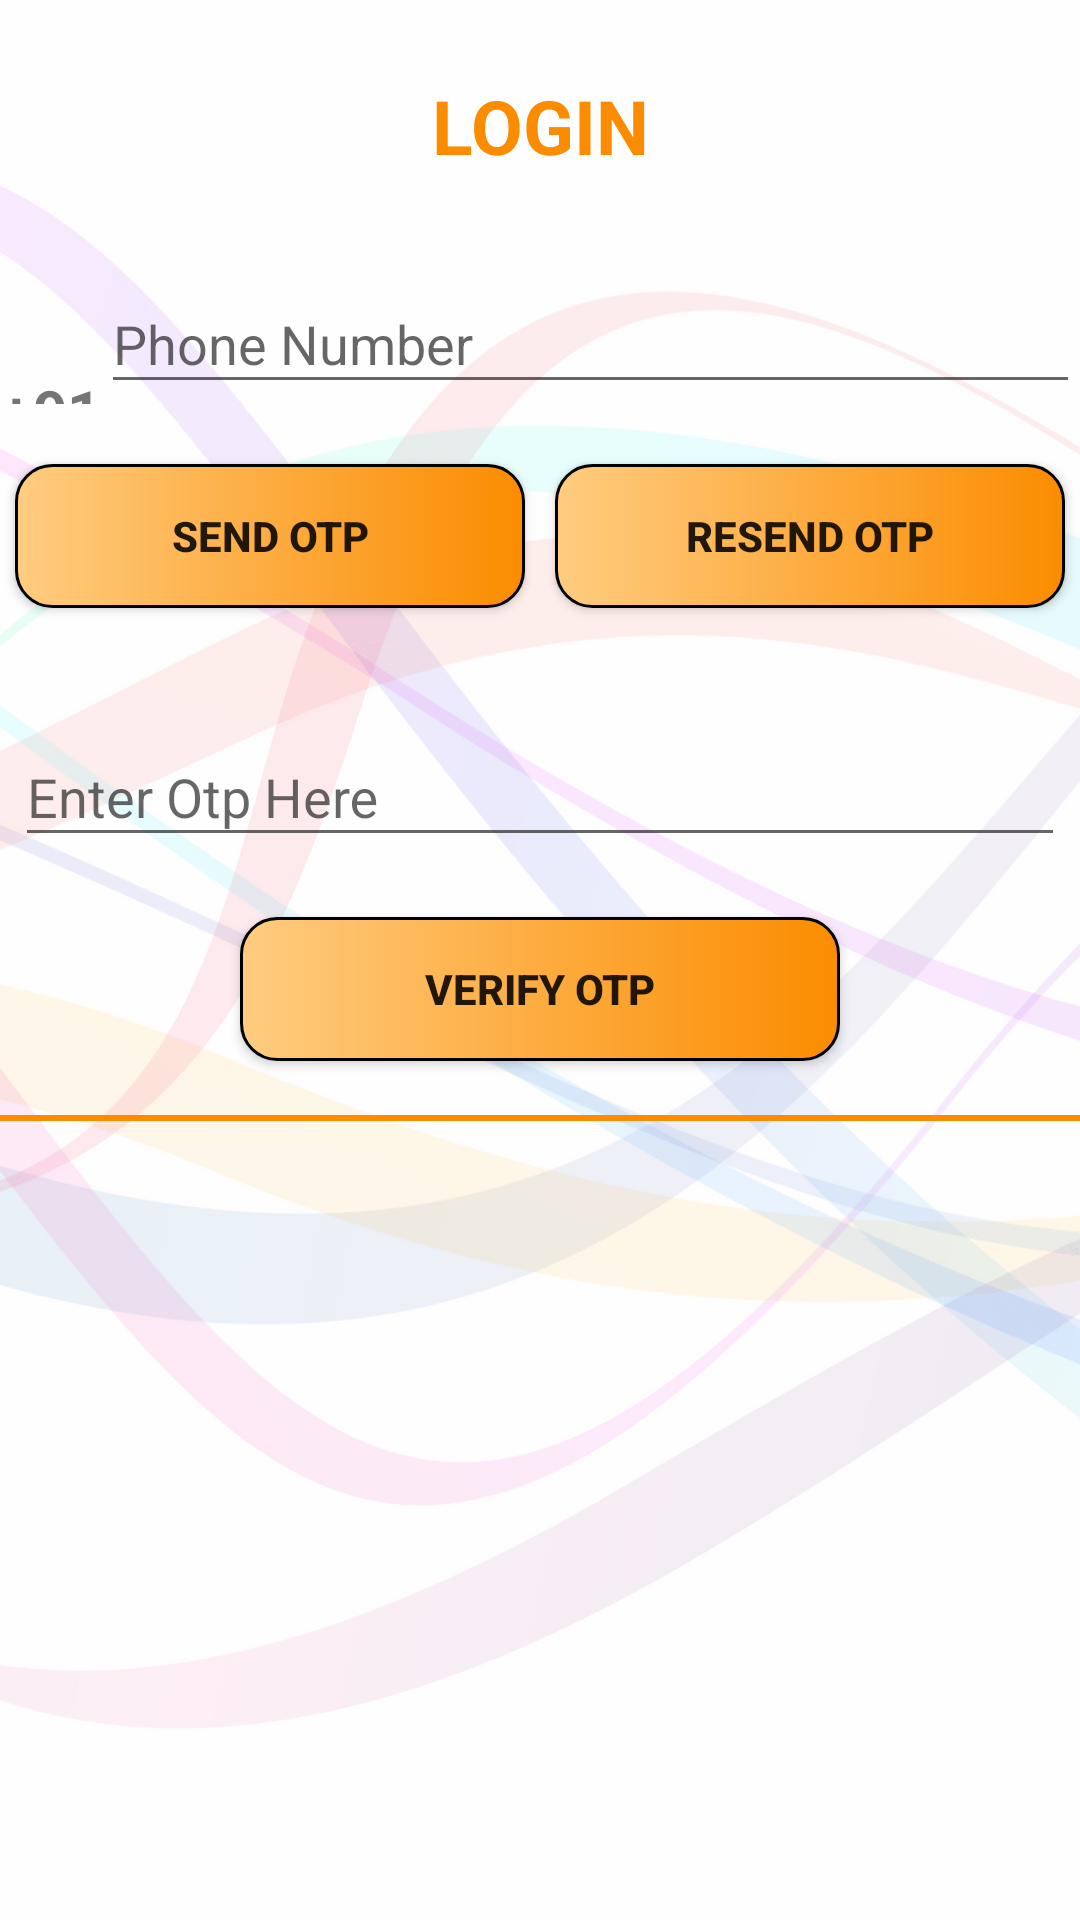

Layout XML and referenced resources for this Android screen:
<!-- AndroidManifest.xml: application theme AppTheme -->
<!-- res/layout/activity_login.xml -->
<?xml version="1.0" encoding="utf-8"?>
<LinearLayout xmlns:android="http://schemas.android.com/apk/res/android"
    xmlns:app="http://schemas.android.com/apk/res-auto"
    xmlns:tools="http://schemas.android.com/tools"
    android:layout_width="match_parent"
    android:layout_height="match_parent"
    android:background="@drawable/all_background"
    android:orientation="vertical"
    tools:context="com.apoorv.dubey.android.instadia.LoginActivity">

    <ProgressBar
        android:id="@+id/progressBar"
        style="?android:attr/progressBarStyleHorizontal"
        android:layout_width="match_parent"
        android:layout_height="14dp"
        android:layout_marginTop="10dp"
        android:indeterminate="true"
        android:translationY="7dp"
        android:visibility="gone" />

    <LinearLayout
        android:id="@+id/login_linear_layout"
        android:layout_width="match_parent"
        android:layout_height="wrap_content"
        android:orientation="vertical">

        <TextView
            android:layout_width="match_parent"
            android:layout_height="wrap_content"
            android:layout_gravity="center"
            android:layout_marginTop="25dp"
            android:gravity="center"
            android:text="LOGIN"
            android:textColor="@color/colorPrimaryDark"
            android:textSize="25sp"
            android:textStyle="bold" />

        <LinearLayout
            android:layout_width="match_parent"
            android:layout_height="wrap_content"
            android:layout_marginTop="20dp"
            android:orientation="horizontal">

            <TextView
                android:layout_width="wrap_content"
                android:layout_height="wrap_content"
                android:layout_marginTop="22dp"
                android:text="+91"
                android:textSize="20sp"
                android:textStyle="bold" />

            <android.support.design.widget.TextInputLayout
                android:layout_width="match_parent"
                android:layout_height="wrap_content"
                app:hintTextAppearance="@style/TextAppearance.App.TextInputLayout">

                <EditText
                    android:id="@+id/phone_number_editText"
                    android:layout_width="match_parent"
                    android:layout_height="wrap_content"
                    android:ems="10"
                    android:hint="Phone Number"
                    android:inputType="phone"
                    android:maxLength="10" />
            </android.support.design.widget.TextInputLayout>
        </LinearLayout>

        <LinearLayout
            android:layout_width="match_parent"
            android:layout_height="wrap_content"
            android:layout_marginTop="15dp"
            android:orientation="horizontal">

            <Button
                android:id="@+id/send_otp_btn"
                android:layout_width="wrap_content"
                android:layout_height="wrap_content"
                android:layout_margin="5dp"
                android:layout_weight="1"
                android:textStyle="bold"
                android:background="@drawable/customborder1"
                android:text="Send Otp" />


            <Button
                android:id="@+id/resend_otp_btn"
                android:layout_width="wrap_content"
                android:layout_height="wrap_content"
                android:layout_margin="5dp"
                android:textStyle="bold"
                android:layout_weight="1"
                android:background="@drawable/customborder1"
                android:text="ReSend Otp" />
        </LinearLayout>

        <android.support.design.widget.TextInputLayout
            android:layout_width="match_parent"
            android:layout_height="wrap_content"
            android:layout_marginTop="22dp"
            app:hintTextAppearance="@style/TextAppearance.App.TextInputLayout">

            <EditText
                android:id="@+id/otp_editText"
                android:layout_width="match_parent"
                android:layout_height="wrap_content"
                android:layout_margin="5dp"
                android:ems="10"
                android:hint="Enter Otp Here"
                android:inputType="number" />
        </android.support.design.widget.TextInputLayout>

        <Button
            android:id="@+id/verify_otp_btn"
            android:layout_width="200dp"
            android:layout_height="wrap_content"
            android:layout_gravity="center"
            android:layout_margin="15dp"
            android:textStyle="bold"
            android:background="@drawable/customborder1"
            android:gravity="center"
            android:text="Verify otp" />

        <View
            android:layout_width="match_parent"
            android:layout_height="2dp"
            android:layout_marginTop="3dp"
            android:background="@color/colorPrimaryDark" />
    </LinearLayout>

    <FrameLayout
        android:id="@+id/registrationFrame"
        android:layout_width="match_parent"
        android:layout_height="wrap_content"
        android:visibility="invisible">

        <ScrollView
            android:layout_width="match_parent"
            android:layout_height="wrap_content">

            <LinearLayout
                android:layout_width="match_parent"
                android:layout_height="wrap_content"
                android:orientation="vertical">

                <TextView
                    android:id="@+id/userinfo"
                    android:layout_width="wrap_content"
                    android:layout_height="wrap_content"
                    android:layout_gravity="center"
                    android:text="---USER INFORMATION---"
                    android:textColor="@color/colorPrimaryDark"
                    android:textSize="20sp"
                    android:textStyle="bold" />

                <EditText
                    android:id="@+id/name_editText"
                    android:layout_width="match_parent"
                    android:layout_height="wrap_content"
                    android:layout_marginTop="4dp"
                    android:ems="10"
                    android:hint="Enter Your Name"
                    android:inputType="textCapWords" />

                <EditText
                    android:id="@+id/email_editText"
                    android:layout_width="match_parent"
                    android:layout_height="wrap_content"
                    android:layout_marginTop="4dp"
                    android:ems="10"
                    android:hint="Email Id"
                    android:inputType="textEmailAddress" />

                <EditText
                    android:id="@+id/organisation_editText"
                    android:layout_width="match_parent"
                    android:layout_height="wrap_content"
                    android:layout_marginTop="4dp"
                    android:ems="10"
                    android:hint="ORGANISATION"
                    android:inputType="textCapWords" />

                <Button
                    android:id="@+id/save_info_btn"
                    android:layout_width="match_parent"
                    android:layout_height="wrap_content"
                    android:background="@drawable/customborder1"
                    android:text="Save"
                    android:textStyle="bold"
                    android:layout_marginRight="30dp"
                    android:layout_marginLeft="30dp"
                    android:textColor="#000" />
            </LinearLayout>
        </ScrollView>
    </FrameLayout>
</LinearLayout>
<!-- resources referenced by this layout -->
<resources>
  <color name="colorPrimaryDark">#FB8C00</color>
  <!-- drawable all_background: png bitmap (drawable-xxhdpi, 80928 bytes) -->
  <!-- drawable customborder1 (drawable-mdpi) -->
  <?xml version="1.0" encoding="utf-8"?>
  <layer-list xmlns:android="http://schemas.android.com/apk/res/android">
      <item>
          <shape android:shape="rectangle">
              <gradient
                  android:type="linear"
                  android:angle="0"
                  android:startColor="#FFCC80"
                  android:endColor="#FB8C00"
                  android:centerX="2"
                  android:centerY="3"/>
              <stroke android:width="1dp" android:height="2dp"
                  android:color="#000" />
              <padding android:left="1dp" android:top="1dp" android:right="1dp"
                  android:bottom="1dp" />
  
              <corners android:radius="12dp" android:bottomRightRadius="12dp"
                  android:bottomLeftRadius="12dp" android:topLeftRadius="12dp"
                  android:topRightRadius="12dp" />
          </shape>
      </item>
  
  </layer-list>
  <style name="TextAppearance.App.TextInputLayout" parent="@android:style/TextAppearance">
          <item name="android:textColor">#505356</item>
      </style>
  <style name="AppTheme" parent="Theme.AppCompat.Light.DarkActionBar">
          
          <item name="colorPrimary">@color/colorPrimary</item>
          <item name="colorPrimaryDark">@color/colorPrimaryDark</item>
          <item name="colorAccent">@color/colorAccent</item>
  
          <item name="android:homeAsUpIndicator">@drawable/ic_arrow_back_black_24dp</item>
      </style>
  <color name="colorPrimary">#000000</color>
  <color name="colorAccent">#37474f</color>
  <!-- drawable ic_arrow_back_black_24dp (drawable-mdpi) -->
  <vector android:height="30dp"
      android:viewportHeight="24.0" android:viewportWidth="24.0"
      android:width="30dp" xmlns:android="http://schemas.android.com/apk/res/android">
      <path android:fillColor="#FB8C00" android:pathData="M20,11H7.83l5.59,-5.59L12,4l-8,8 8,8 1.41,-1.41L7.83,13H20v-2z"/>
  </vector>
</resources>
